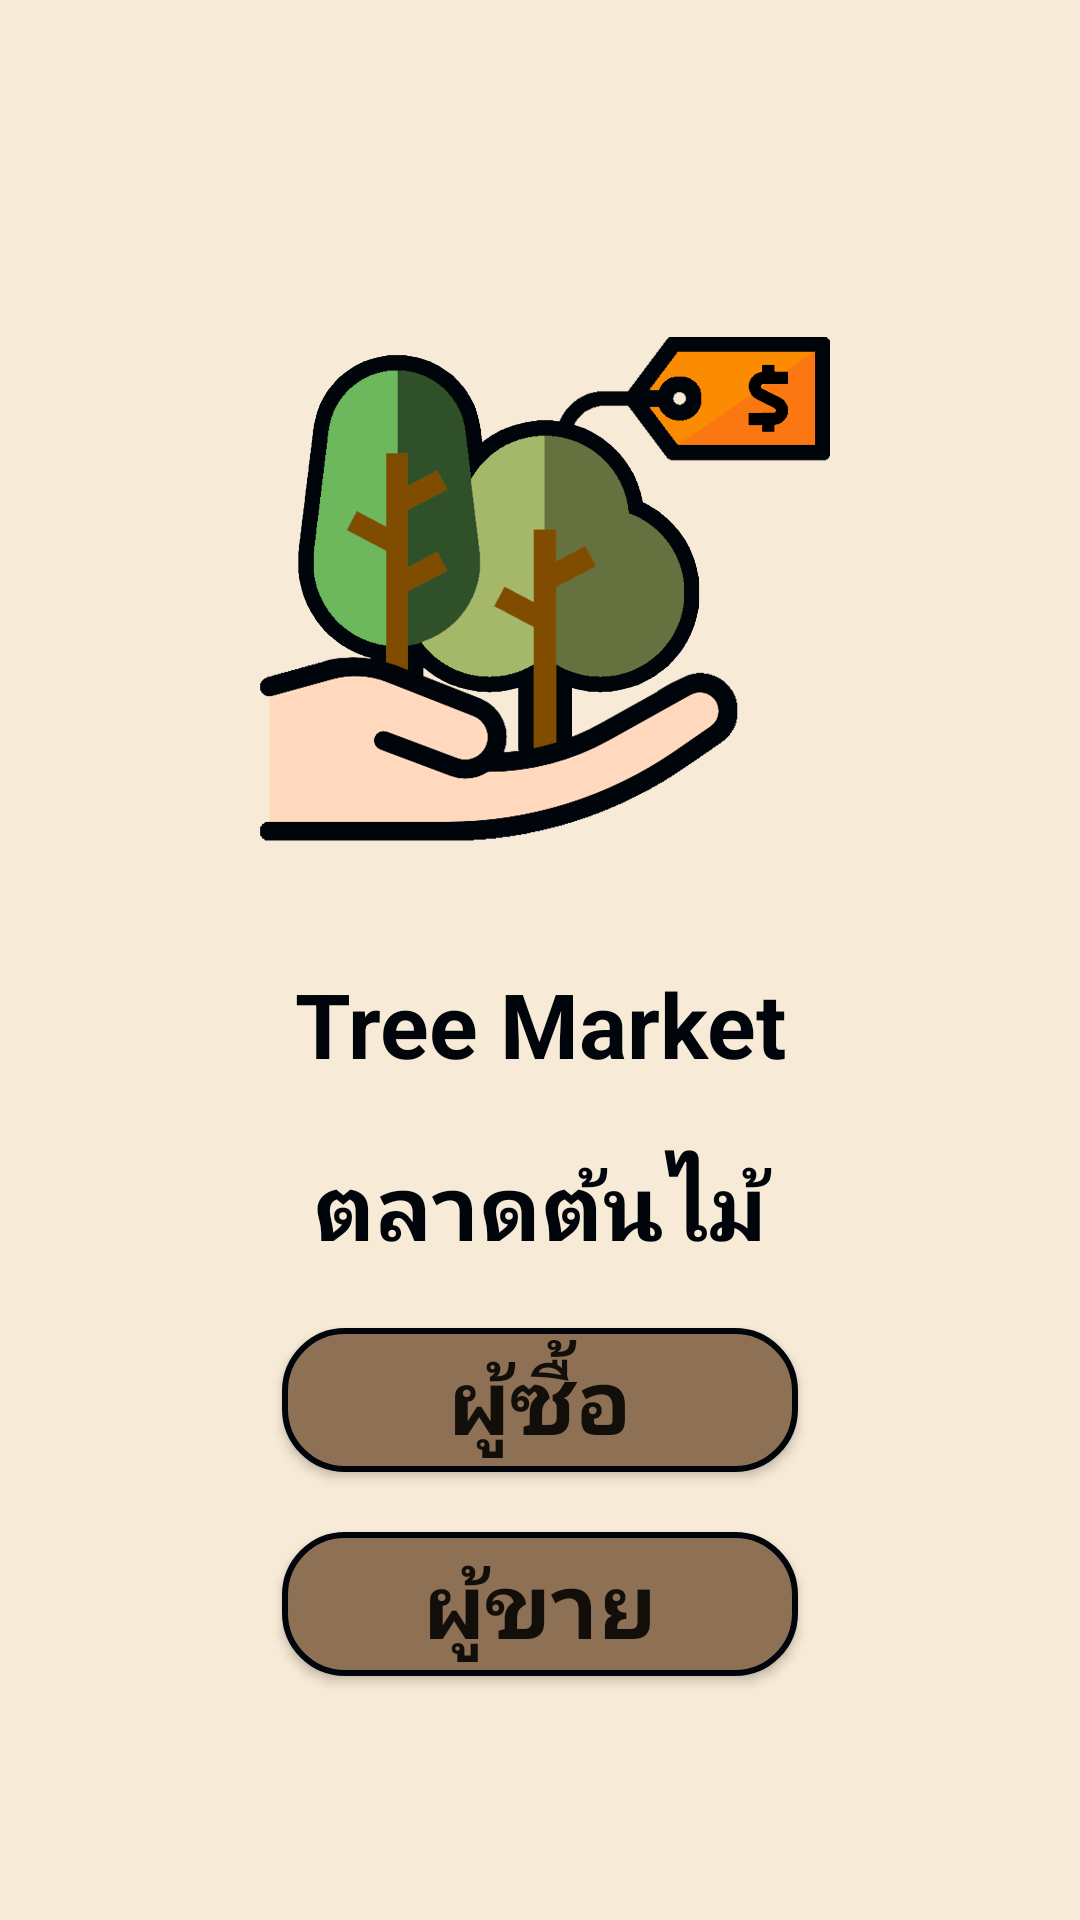

Android layout source for this screen:
<!-- AndroidManifest.xml: application theme Theme.TreeMarketProject -->
<!-- res/layout/activity_main.xml -->
<?xml version="1.0" encoding="utf-8"?>
<androidx.constraintlayout.widget.ConstraintLayout
    xmlns:android="http://schemas.android.com/apk/res/android"
    xmlns:app="http://schemas.android.com/apk/res-auto"
    xmlns:tools="http://schemas.android.com/tools"
    android:layout_width="match_parent"
    android:layout_height="match_parent"
    tools:context=".MainActivity"
    android:layout_gravity="center_horizontal|center_vertical"
    android:background="@color/colour_brown1"
    app:layout_constraintTop_toTopOf="parent"
    app:layout_constraintTop_toBottomOf="parent"
    app:layout_constraintRight_toRightOf="parent"
    app:layout_constraintLeft_toLeftOf="parent"

>


    <LinearLayout
        android:layout_width="match_parent"
        android:layout_height="match_parent"
        android:layout_gravity="center_vertical"
        android:gravity="center"
        android:orientation="vertical"
        app:layout_constraintBottom_toBottomOf="parent"
        app:layout_constraintEnd_toEndOf="parent"
        app:layout_constraintStart_toStartOf="parent"
        app:layout_constraintTop_toTopOf="parent"
        tools:ignore="ExtraText">

        


        


        <ImageView
            android:id="@+id/image_logo_main"
            android:layout_width="match_parent"
            android:layout_height="200dp"
            android:layout_margin="20dp"
            android:contentDescription="@string/logo"
            app:srcCompat="@drawable/logo" />


        
        <TextView
            android:id="@+id/text_nameapp_eng"
            android:layout_width="match_parent"
            android:layout_height="wrap_content"
            android:layout_margin="10dp"
            android:gravity="center_horizontal"
            android:text="@string/tree_market"
            android:textColor="@color/colour_black"

            android:textSize="30sp"
            android:textStyle="bold" />


        
        <TextView
            android:id="@+id/text_nameapp_th"
            android:layout_width="match_parent"
            android:layout_height="wrap_content"
            android:layout_margin="10dp"
            android:gravity="center_horizontal"
            android:text="@string/tree_market_th"
            android:textColor="@color/colour_black"

            android:textSize="30sp"
            android:textStyle="bold" />


        <LinearLayout
            android:layout_width="match_parent"
            android:layout_height="wrap_content"
            android:orientation="horizontal">

            <Space
                android:layout_width="wrap_content"
                android:layout_height="wrap_content"
                android:layout_weight="1" />


            
            <Button
                android:id="@+id/button_to_buyer_page"
                android:layout_width="wrap_content"
                android:layout_height="wrap_content"
                android:layout_gravity="center"
                android:layout_margin="10dp"
                android:layout_weight="1"
                android:background="@drawable/button_user_status"
                android:text="@string/buyer"

                android:textSize="30sp"
                android:textStyle="bold" />

            <Space
                android:layout_width="wrap_content"
                android:layout_height="wrap_content"
                android:layout_weight="1" />

        </LinearLayout>


        <LinearLayout
            android:layout_width="match_parent"
            android:layout_height="wrap_content"
            android:orientation="horizontal">

            <Space
                android:layout_width="wrap_content"
                android:layout_height="wrap_content"
                android:layout_weight="1" />

            <Button
                android:id="@+id/button_to_seller_page"
                android:layout_width="wrap_content"
                android:layout_height="wrap_content"
                android:layout_gravity="center"
                android:layout_margin="10dp"
                android:layout_weight="1"
                android:background="@drawable/button_user_status"
                android:text="@string/seller"
                android:textSize="30sp"
                android:textStyle="bold" />

            <Space
                android:layout_width="wrap_content"
                android:layout_height="wrap_content"
                android:layout_weight="1" />

        </LinearLayout>


    </LinearLayout>

</androidx.constraintlayout.widget.ConstraintLayout>
<!-- resources referenced by this layout -->
<resources>
  <color name="colour_black">#00050b</color>
  <color name="colour_brown1">#F7EAD6</color>
  <!-- drawable button_user_status (drawable) -->
  <?xml version="1.0" encoding="utf-8"?>
  <selector xmlns:android="http://schemas.android.com/apk/res/android">
  <item>
  
      <shape android:shape="rectangle">
  
  <solid android:color="@color/colour_brown3"  />
          <corners
              android:radius="20dp" />
          <stroke
              android:color="@color/colour_black"
              android:width="2dp"/>
      </shape>
  
  </item>
  
  </selector>
  <!-- drawable logo: png bitmap (drawable, 130860 bytes) -->
  <string name="buyer">ผู้ซื้อ</string>
  <string name="logo">LOGO</string>
  <string name="seller">ผู้ขาย</string>
  <string name="tree_market">Tree Market</string>
  <string name="tree_market_th">ตลาดต้นไม้</string>
  <style name="Theme.TreeMarketProject" parent="Theme.AppCompat.Light.DarkActionBar">
          
          <item name="colorPrimary">@color/colour_green2</item>
          <item name="colorPrimaryDark">@color/colour_green1</item>
          <item name="colorAccent">@color/colour_orange1</item>
  
      </style>
  <color name="colour_brown3">#8E7155</color>
  <color name="colour_green2">#65713f</color>
  <color name="colour_green1">#305029</color>
  <color name="colour_orange1">#fb8b01</color>
</resources>
